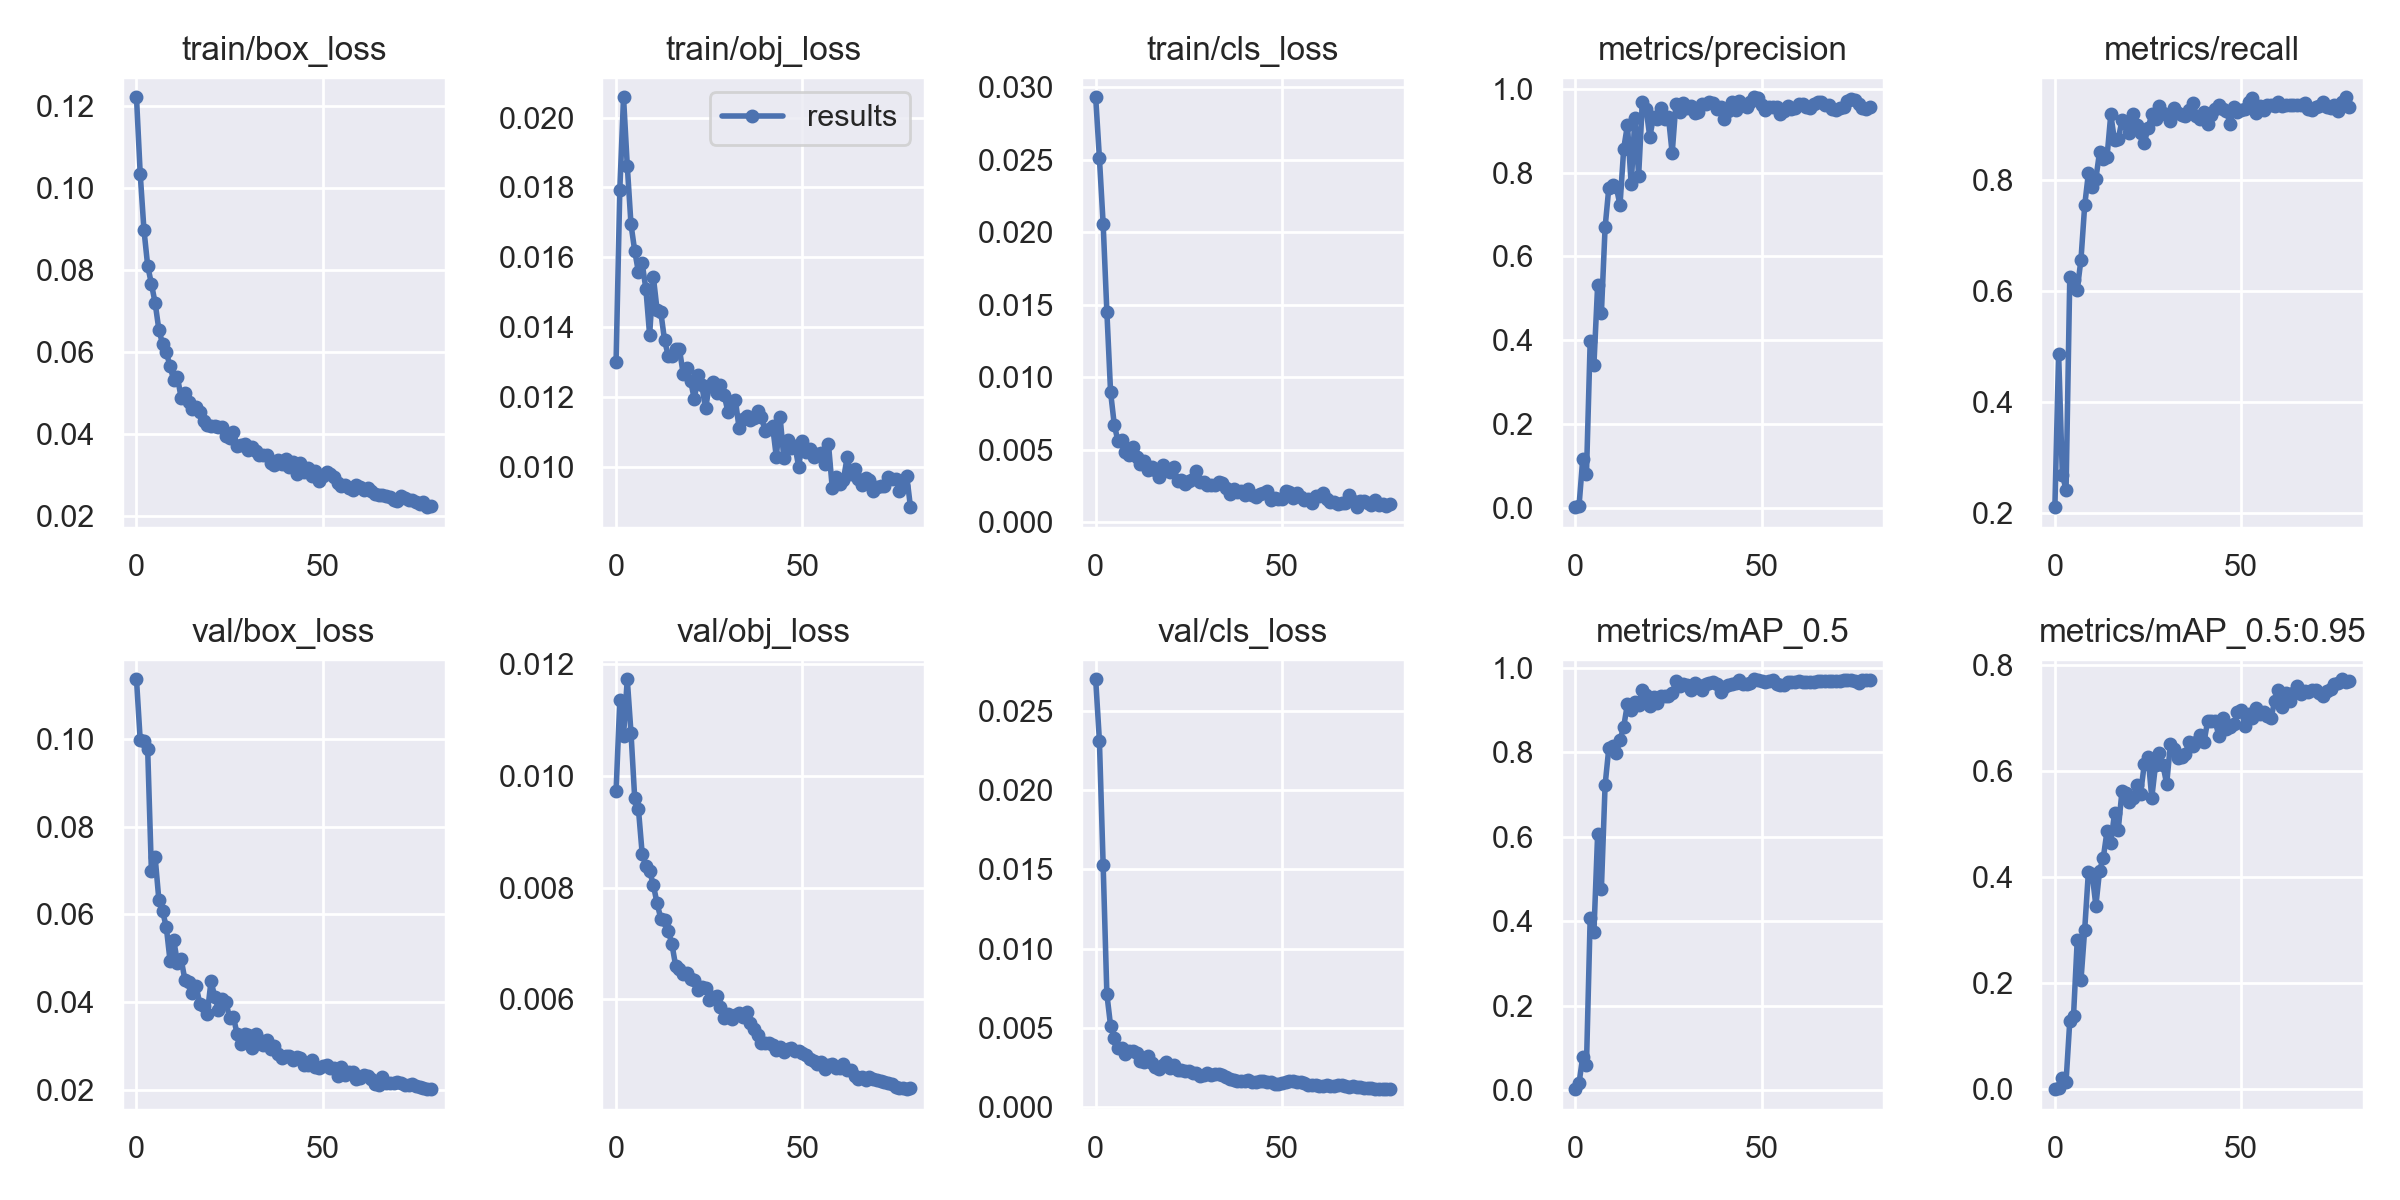

Values plotted in this chart, from the file beside it:
epoch, train/box_loss, train/obj_loss, train/cls_loss, metrics/precision, metrics/recall, metrics/mAP_0.5, metrics/mAP_0.5:0.95, val/box_loss, val/obj_loss, val/cls_loss, x/lr0, x/lr1, x/lr2
0, 0.1221, 0.01302, 0.0293, 0.001885, 0.2114, 0.002191, 0.0004766, 0.1136, 0.009728, 0.02702, 0.07088, 0.003235, 0.003235
1, 0.1034, 0.01794, 0.02511, 0.004414, 0.4881, 0.0159, 0.003294, 0.09971, 0.01135, 0.02313, 0.0408, 0.006487, 0.006487
2, 0.08983, 0.02058, 0.02059, 0.1166, 0.2694, 0.07884, 0.02108, 0.09963, 0.01072, 0.01531, 0.01064, 0.009657, 0.009657
3, 0.08102, 0.01862, 0.01452, 0.08066, 0.2431, 0.06001, 0.0147, 0.09777, 0.01172, 0.007131, 0.009629, 0.009629, 0.009629
4, 0.0766, 0.01695, 0.00896, 0.3981, 0.6263, 0.4084, 0.1292, 0.06995, 0.01077, 0.00511, 0.009629, 0.009629, 0.009629
5, 0.07196, 0.01619, 0.006703, 0.3417, 0.6214, 0.3735, 0.1384, 0.0731, 0.009595, 0.004333, 0.009505, 0.009505, 0.009505
6, 0.06543, 0.01558, 0.005564, 0.5312, 0.6034, 0.6069, 0.282, 0.06338, 0.009402, 0.003709, 0.009381, 0.009381, 0.009381
7, 0.0619, 0.01583, 0.00567, 0.464, 0.6574, 0.4755, 0.206, 0.06072, 0.008607, 0.003713, 0.009258, 0.009258, 0.009258
8, 0.05985, 0.0151, 0.004822, 0.6691, 0.7548, 0.7225, 0.3016, 0.05714, 0.008387, 0.003332, 0.009134, 0.009134, 0.009134
9, 0.05659, 0.01378, 0.00465, 0.7639, 0.8132, 0.8106, 0.4109, 0.04949, 0.008298, 0.003531, 0.00901, 0.00901, 0.00901
10, 0.05304, 0.01544, 0.00515, 0.7698, 0.7873, 0.8143, 0.4069, 0.05407, 0.008045, 0.003497, 0.008886, 0.008886, 0.008886
11, 0.05382, 0.0145, 0.004468, 0.7657, 0.8028, 0.799, 0.3464, 0.04903, 0.007719, 0.003401, 0.008762, 0.008762, 0.008762
12, 0.04868, 0.01444, 0.004038, 0.7225, 0.8518, 0.8292, 0.4129, 0.04976, 0.007447, 0.002925, 0.008639, 0.008639, 0.008639
13, 0.04985, 0.01363, 0.004219, 0.8575, 0.8381, 0.8613, 0.4373, 0.04505, 0.007423, 0.002839, 0.008515, 0.008515, 0.008515
14, 0.04771, 0.01318, 0.003576, 0.9135, 0.8429, 0.9153, 0.4878, 0.04452, 0.007228, 0.003192, 0.008391, 0.008391, 0.008391
15, 0.04599, 0.01318, 0.003829, 0.7719, 0.9187, 0.9001, 0.4649, 0.04202, 0.006983, 0.002759, 0.008268, 0.008268, 0.008268
16, 0.0466, 0.01337, 0.003579, 0.9305, 0.8719, 0.9192, 0.5207, 0.04362, 0.006595, 0.002492, 0.008144, 0.008144, 0.008144
17, 0.04522, 0.01337, 0.003111, 0.7929, 0.8741, 0.9124, 0.49, 0.03967, 0.00655, 0.002364, 0.00802, 0.00802, 0.00802
18, 0.04318, 0.01268, 0.003952, 0.9693, 0.9083, 0.9492, 0.5622, 0.03923, 0.00646, 0.002665, 0.007896, 0.007896, 0.007896
19, 0.04221, 0.01284, 0.003657, 0.9521, 0.9024, 0.9352, 0.5591, 0.03738, 0.006466, 0.002831, 0.007772, 0.007772, 0.007772
20, 0.04179, 0.01246, 0.003436, 0.8851, 0.886, 0.9102, 0.5416, 0.04478, 0.006373, 0.002481, 0.007649, 0.007649, 0.007649
21, 0.04184, 0.01194, 0.003773, 0.9335, 0.9188, 0.9306, 0.5489, 0.04125, 0.006343, 0.002642, 0.007525, 0.007525, 0.007525
22, 0.04159, 0.01265, 0.002867, 0.9282, 0.8996, 0.9173, 0.5751, 0.03832, 0.006171, 0.002344, 0.007401, 0.007401, 0.007401
23, 0.04173, 0.01235, 0.002922, 0.9553, 0.886, 0.9337, 0.5579, 0.04079, 0.006223, 0.002316, 0.007278, 0.007278, 0.007278
24, 0.03949, 0.01168, 0.002635, 0.9291, 0.8676, 0.9327, 0.6142, 0.03995, 0.006211, 0.002255, 0.007154, 0.007154, 0.007154
25, 0.03905, 0.01231, 0.002812, 0.9328, 0.8942, 0.9336, 0.6277, 0.03647, 0.005992, 0.002256, 0.00703, 0.00703, 0.00703
26, 0.04033, 0.01243, 0.002983, 0.8462, 0.9187, 0.9402, 0.5501, 0.03669, 0.006037, 0.002151, 0.006906, 0.006906, 0.006906
27, 0.03711, 0.01212, 0.003515, 0.9637, 0.9108, 0.9691, 0.6119, 0.03272, 0.006067, 0.002128, 0.006783, 0.006783, 0.006783
28, 0.03725, 0.01234, 0.002744, 0.9435, 0.9342, 0.9568, 0.6347, 0.03045, 0.005868, 0.001972, 0.006659, 0.006659, 0.006659
29, 0.03749, 0.01206, 0.002743, 0.9659, 0.9215, 0.9625, 0.6119, 0.03269, 0.005664, 0.001992, 0.006535, 0.006535, 0.006535
30, 0.03592, 0.01159, 0.002576, 0.9547, 0.918, 0.959, 0.5761, 0.03252, 0.005744, 0.002115, 0.006411, 0.006411, 0.006411
31, 0.03686, 0.01182, 0.002578, 0.9601, 0.9063, 0.9483, 0.6518, 0.02959, 0.005659, 0.002022, 0.006287, 0.006287, 0.006287
32, 0.0359, 0.01193, 0.002565, 0.9432, 0.9307, 0.9638, 0.642, 0.03275, 0.00572, 0.002063, 0.006164, 0.006164, 0.006164
33, 0.03484, 0.01112, 0.002735, 0.9454, 0.9206, 0.9606, 0.6244, 0.03141, 0.005752, 0.002048, 0.00604, 0.00604, 0.00604
34, 0.03471, 0.01138, 0.002723, 0.9641, 0.9185, 0.9487, 0.6268, 0.03027, 0.005691, 0.001985, 0.005916, 0.005916, 0.005916
35, 0.03473, 0.01146, 0.002339, 0.9636, 0.916, 0.9624, 0.6324, 0.03147, 0.005773, 0.001914, 0.005792, 0.005792, 0.005792
36, 0.03288, 0.01135, 0.001912, 0.9695, 0.9268, 0.9647, 0.6563, 0.02924, 0.00558, 0.001774, 0.005669, 0.005669, 0.005669
37, 0.03247, 0.01141, 0.002296, 0.9666, 0.9397, 0.9665, 0.6481, 0.02996, 0.005473, 0.001699, 0.005545, 0.005545, 0.005545
38, 0.03353, 0.0116, 0.002056, 0.9508, 0.9161, 0.9614, 0.6549, 0.02823, 0.005366, 0.00165, 0.005421, 0.005421, 0.005421
39, 0.03273, 0.01143, 0.002116, 0.9574, 0.9111, 0.9444, 0.6692, 0.02733, 0.00522, 0.001658, 0.005298, 0.005298, 0.005298
40, 0.03388, 0.01103, 0.001895, 0.9273, 0.9224, 0.9548, 0.6546, 0.02782, 0.005214, 0.001662, 0.005174, 0.005174, 0.005174
41, 0.03182, 0.01108, 0.002304, 0.9466, 0.9023, 0.9589, 0.6951, 0.02775, 0.00522, 0.001664, 0.00505, 0.00505, 0.00505
42, 0.03314, 0.01117, 0.001885, 0.9677, 0.918, 0.9633, 0.6945, 0.02691, 0.005186, 0.001585, 0.004926, 0.004926, 0.004926
43, 0.03026, 0.01029, 0.001723, 0.9503, 0.9279, 0.9636, 0.6958, 0.02746, 0.005098, 0.001554, 0.004803, 0.004803, 0.004803
44, 0.03282, 0.01145, 0.001958, 0.9701, 0.9351, 0.9717, 0.6665, 0.02731, 0.005143, 0.001603, 0.004679, 0.004679, 0.004679
45, 0.03064, 0.01027, 0.001977, 0.9616, 0.9284, 0.9613, 0.7001, 0.02572, 0.005058, 0.00161, 0.004555, 0.004555, 0.004555
46, 0.03163, 0.01077, 0.002157, 0.9558, 0.9254, 0.9623, 0.6802, 0.02559, 0.005108, 0.001597, 0.004431, 0.004431, 0.004431
47, 0.02969, 0.01056, 0.001529, 0.9691, 0.9024, 0.9644, 0.6831, 0.02687, 0.005138, 0.001541, 0.004307, 0.004307, 0.004307
48, 0.03092, 0.01061, 0.001656, 0.9797, 0.9325, 0.9734, 0.6885, 0.02516, 0.005069, 0.00146, 0.004184, 0.004184, 0.004184
49, 0.0285, 0.01001, 0.0016, 0.9771, 0.924, 0.9708, 0.7113, 0.02504, 0.005077, 0.001459, 0.00406, 0.00406, 0.00406
50, 0.02971, 0.01074, 0.001565, 0.961, 0.9269, 0.9683, 0.7158, 0.02536, 0.005051, 0.001519, 0.003936, 0.003936, 0.003936
51, 0.03057, 0.01042, 0.002174, 0.949, 0.9284, 0.967, 0.6849, 0.02566, 0.005014, 0.001575, 0.003812, 0.003812, 0.003812
52, 0.03027, 0.01052, 0.002087, 0.956, 0.9404, 0.9696, 0.709, 0.02495, 0.004937, 0.001643, 0.003689, 0.003689, 0.003689
53, 0.02933, 0.01028, 0.001634, 0.9567, 0.9488, 0.9726, 0.6997, 0.02499, 0.004893, 0.001636, 0.003565, 0.003565, 0.003565
54, 0.02803, 0.01038, 0.002023, 0.9561, 0.9215, 0.9617, 0.719, 0.02307, 0.004844, 0.001578, 0.003441, 0.003441, 0.003441
55, 0.02723, 0.0104, 0.001741, 0.9393, 0.9348, 0.9597, 0.7083, 0.02528, 0.00489, 0.001551, 0.003318, 0.003318, 0.003318
56, 0.02741, 0.0101, 0.001529, 0.9464, 0.9268, 0.9593, 0.7127, 0.02335, 0.004763, 0.001475, 0.003194, 0.003194, 0.003194
57, 0.02674, 0.01065, 0.001561, 0.9598, 0.935, 0.9667, 0.7053, 0.02415, 0.004834, 0.001405, 0.00307, 0.00307, 0.00307
58, 0.02619, 0.009411, 0.001326, 0.9528, 0.9359, 0.9669, 0.7015, 0.02416, 0.004841, 0.001398, 0.002946, 0.002946, 0.002946
59, 0.02759, 0.009715, 0.001812, 0.9535, 0.9347, 0.9673, 0.7324, 0.02258, 0.004768, 0.00139, 0.002822, 0.002822, 0.002822
... 20 more rows
